Dataset: Air Dataset (GitHub, omarusama8882/MSc.-CNN-Acceleration-on-FPGA-). Classes: airplane, airport, no ship, ship.

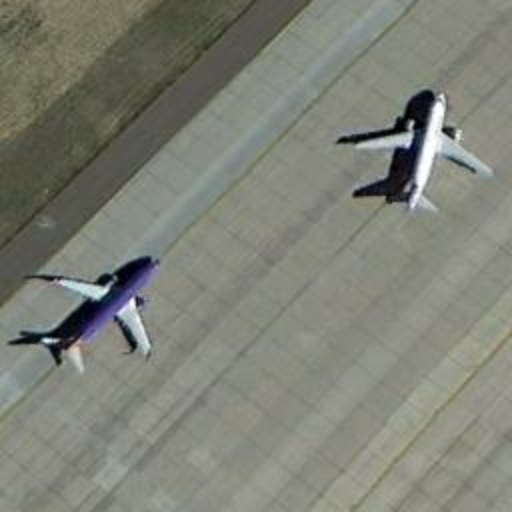
Label: airplane

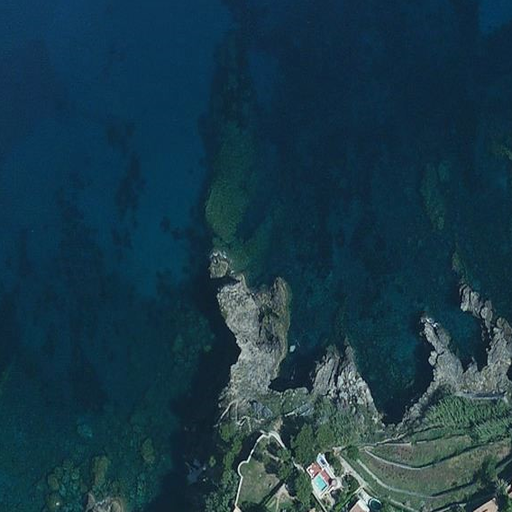
Label: no ship

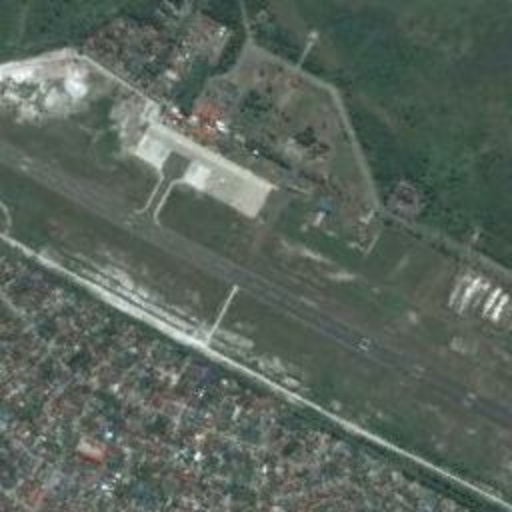
Label: airport

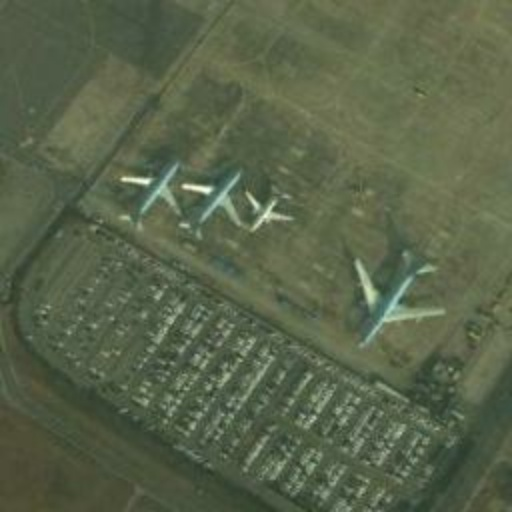
Label: airplane

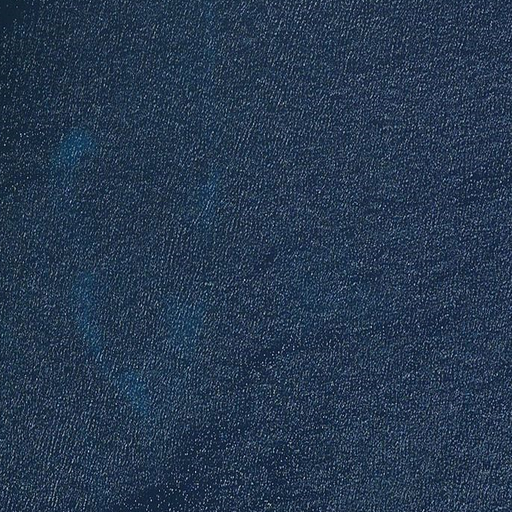
Label: no ship

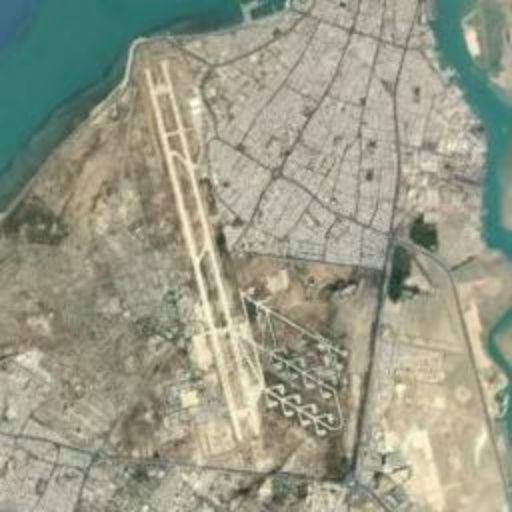
Label: airport
